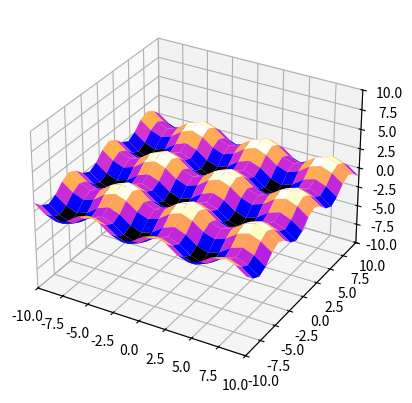

The script that saved this image:
from mpl_toolkits.mplot3d import axes3d
import matplotlib.pyplot as plt
from matplotlib.animation import FuncAnimation
import numpy as np


fig = plt.figure()
ax = fig.add_subplot(111, projection='3d')

ax.set_xlim(-10, 10)
ax.set_ylim(-10, 10)
ax.set_zlim(-10, 10)

a = np.linspace(-10, 10, 20)

X, Y = np.meshgrid(a, a)

def f(x, y):
    return np.sin(x) + np.sin(y)

Z = f(X, Y)

surface = [ax.plot_surface(X, Y, Z, cmap="gnuplot2")]

def next_frame(i, surface):

    surface[0].remove()
    theta = i/50
    Xi = np.cos(theta) * X - np.sin(theta) * Z
    Zi = np.sin(theta) * X + np.cos(theta) * Z

    Xj = np.cos(theta) * Xi - np.sin(theta) * Y
    Yi = np.sin(theta) * Xi + np.cos(theta) * Y
    surface[0] = ax.plot_surface(Xj, Yi, Zi, cmap="gnuplot2")


ani = FuncAnimation(fig, func=next_frame, fargs=(surface,), interval=50, frames=315)

# ani.save("kuleloype6.gif", fps=60)
plt.show()
